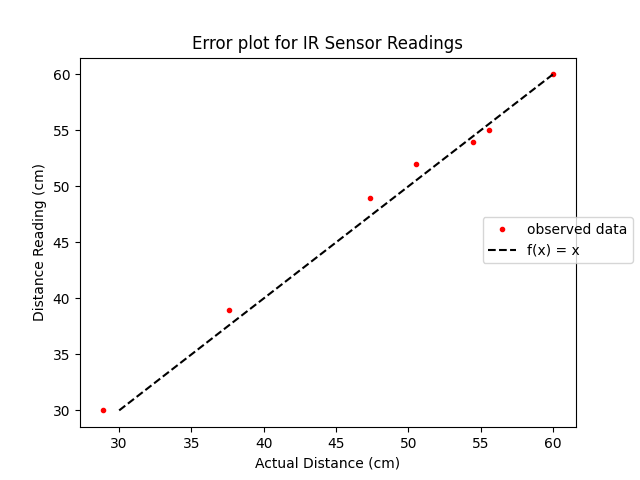

Data behind this chart, as committed beside it:
expected, actual
30, 28.85
39, 37.60
49, 47.32
52, 50.53
60, 60.04
55, 55.56
54, 54.47
